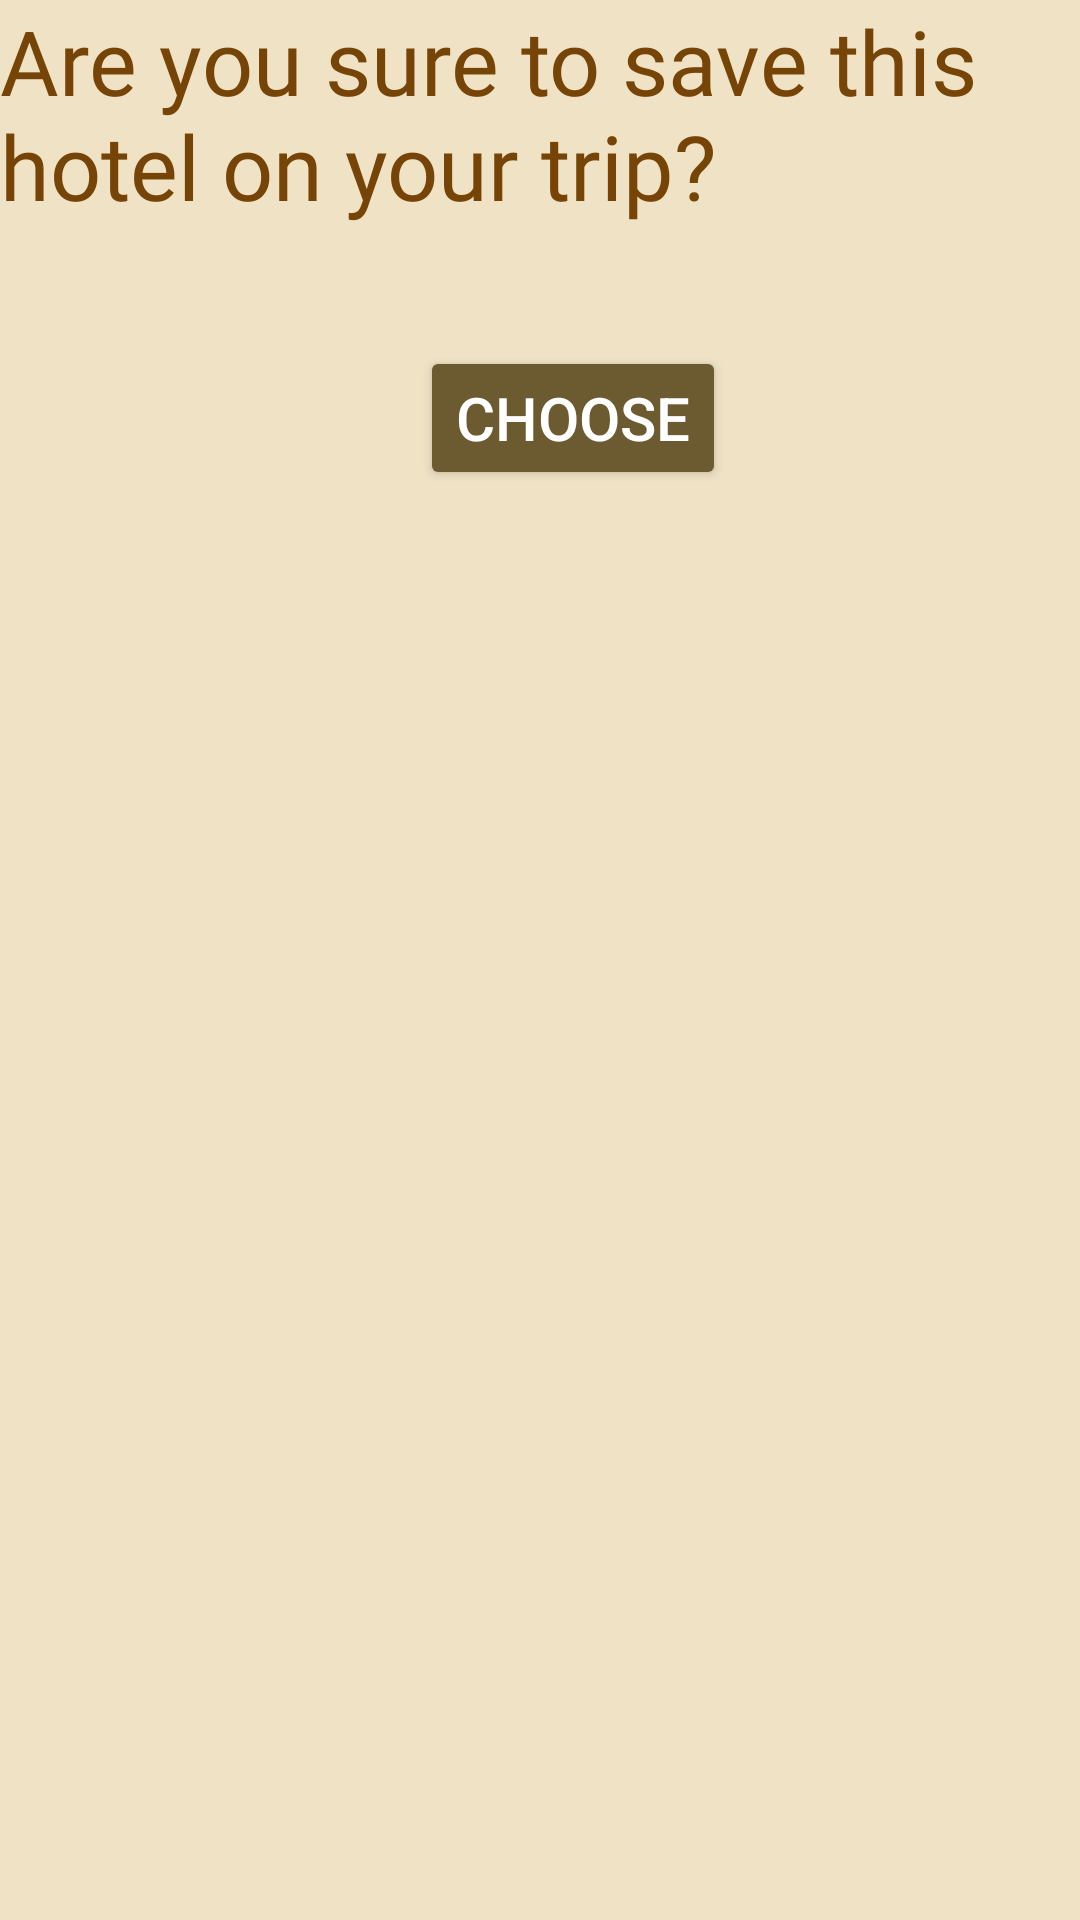

Produce the Android XML layout that renders to this screen, including the resource entries it uses.
<!-- AndroidManifest.xml: application theme Theme.Airplanned -->
<!-- res/layout/hotelonclcik.xml -->
<?xml version="1.0" encoding="utf-8"?>
<LinearLayout xmlns:android="http://schemas.android.com/apk/res/android"
    android:orientation="vertical"
    android:background="#EFE2C5"
    android:layout_width="match_parent"
    android:layout_height="match_parent">

    <TextView
        android:text="Are you sure to save this hotel on your trip?"
        android:textColor="#754406"
        android:textSize="30dp"
        android:fontFamily="@font/leckerli_one"
        android:layout_width="wrap_content"
        android:layout_height="wrap_content">
    </TextView>
    <Button
        android:id="@+id/sureButtonHotel"
        android:text="Choose"
        android:textSize="20dp"
        android:textColor="@color/white"
        android:backgroundTint="#6C5A30"
        android:layout_marginTop="40dp"
        android:layout_marginStart="140dp"
        android:layout_width="wrap_content"
        android:layout_height="wrap_content">
    </Button>

</LinearLayout>
<!-- resources referenced by this layout -->
<resources>
  <color name="white">#FFFFFFFF</color>
  <style name="Theme.Airplanned" parent="Theme.MaterialComponents.DayNight.DarkActionBar">
          
          <item name="colorPrimary">@color/purple_500</item>
          <item name="colorPrimaryVariant">@color/purple_700</item>
          <item name="colorOnPrimary">@color/white</item>
          
          <item name="colorSecondary">@color/teal_200</item>
          <item name="colorSecondaryVariant">@color/teal_700</item>
          <item name="colorOnSecondary">@color/black</item>
          
          <item name="android:statusBarColor" tools:targetApi="l">?attr/colorPrimaryVariant</item>
          
      </style>
  <color name="purple_500">#FF6200EE</color>
  <color name="purple_700">#FF3700B3</color>
  <color name="teal_200">#FF03DAC5</color>
  <color name="teal_700">#FF018786</color>
  <color name="black">#FF000000</color>
</resources>
